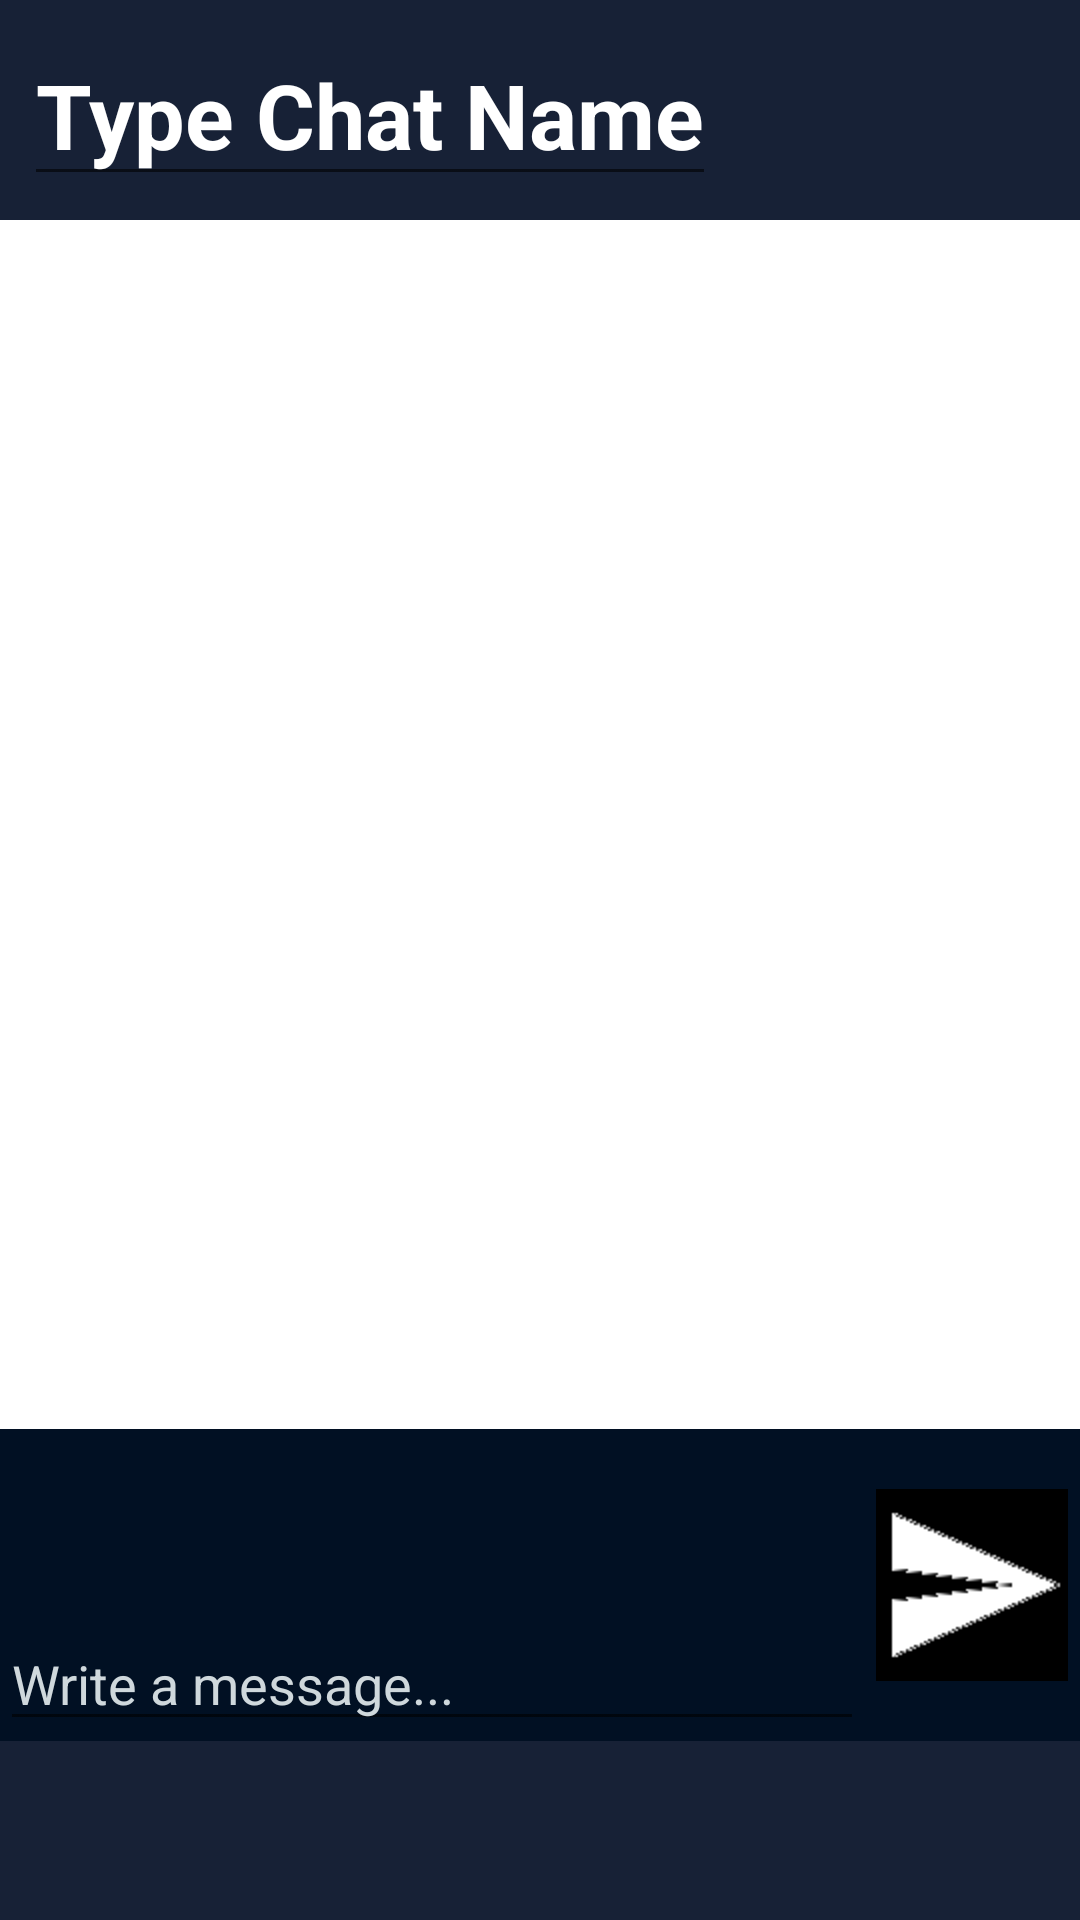

Here is an Android app screen rendered from its layout file. Give the layout XML and the strings, colors and styles it references.
<!-- AndroidManifest.xml: application theme AppTheme -->
<!-- res/layout/create_chat_activity.xml -->
<?xml version="1.0" encoding="utf-8"?>
<android.support.constraint.ConstraintLayout
    xmlns:android="http://schemas.android.com/apk/res/android"
    xmlns:app="http://schemas.android.com/apk/res-auto"
    xmlns:tools="http://schemas.android.com/tools"
    android:layout_width="match_parent"
    android:layout_height="match_parent"
    tools:context="com.stjohns.stormchat.Activities.CreateChatActivity">

    <LinearLayout
        xmlns:android="http://schemas.android.com/apk/res/android"
        xmlns:tools="http://schemas.android.com/tools"
        android:layout_width="match_parent"
        android:layout_height="match_parent"
        android:orientation="vertical"
        android:background="@color/colorPrimary"
        tools:context="com.stjohns.stormchat.Activities.ChatActivity">

        <LinearLayout
            android:id="@+id/userLayoutOne"
            android:layout_width="match_parent"
            android:layout_height="wrap_content"
            android:orientation="vertical" >

            <EditText
                android:layout_width="wrap_content"
                android:layout_height="wrap_content"
                android:layout_margin="8dp"
                android:layout_gravity="left"
                android:hint="@string/foreign_user_name"

                android:textColorHint="@color/white"
                android:textSize="30sp"
                android:textAlignment="center"
                android:textStyle="bold" />
        </LinearLayout>

        <LinearLayout
            xmlns:android="http://schemas.android.com/apk/res/android"
            xmlns:tools="http://schemas.android.com/tools"
            android:layout_width="match_parent"
            android:layout_height="wrap_content"
            android:orientation="vertical"
            android:background="@color/colorPrimary"
            tools:context="com.stjohns.stormchat.Activities.ChatActivity">

            <LinearLayout
                android:id="@+id/userLayoutTwo"
                android:layout_width="match_parent"
                android:layout_height="wrap_content"
                android:orientation="vertical" >
            </LinearLayout>

            <LinearLayout xmlns:android="http://schemas.android.com/apk/res/android"
                xmlns:tools="http://schemas.android.com/tools"
                android:layout_width="match_parent"
                android:layout_height="403dp"
                android:background="#ffffff"
                android:orientation="vertical"
                android:paddingBottom="@dimen/activity_vertical_margin"
                android:paddingLeft="@dimen/activity_horizontal_margin"
                android:paddingRight="@dimen/activity_horizontal_margin"
                android:paddingTop="@dimen/activity_vertical_margin"
                tools:context="com.androidchatapp.Chat">


                <ScrollView
                    android:id="@+id/scrollView"
                    android:layout_width="match_parent"
                    android:layout_height="wrap_content"
                    android:layout_weight="20" >

                    <LinearLayout
                        android:id="@+id/layout1"
                        android:layout_width="match_parent"
                        android:layout_height="wrap_content"
                        android:orientation="vertical">

                    </LinearLayout>
                </ScrollView>

                <RelativeLayout
                    xmlns:android="http://schemas.android.com/apk/res/android"
                    android:id="@+id/layout2"
                    android:layout_width="match_parent"
                    android:layout_height="wrap_content">

                </RelativeLayout>
            </LinearLayout>

            <LinearLayout
                android:orientation="horizontal"
                android:gravity="bottom"
                android:background="@color/colorPrimaryDark"
                android:layout_height="match_parent"
                android:layout_width="match_parent"
                xmlns:android="http://schemas.android.com/apk/res/android">

                <EditText
                    android:layout_height="wrap_content"
                    android:layout_width="match_parent"
                    android:maxHeight="80dp"
                    android:id="@+id/messageArea"
                    android:hint="Write a message..."
                    android:textColor="#CFD8DC"
                    android:textColorHint="#CFD8DC"
                    android:layout_weight="1"/>

                <ImageView
                    android:id="@+id/send_button"
                    android:layout_height="wrap_content"
                    android:layout_width="match_parent"
                    android:layout_weight="4"
                    android:src="@drawable/send"
                    android:padding="4dp"/>

            </LinearLayout>

        </LinearLayout>
    </LinearLayout>
</android.support.constraint.ConstraintLayout>
<!-- resources referenced by this layout -->
<resources>
  <color name="colorPrimary">#172136</color>
  <color name="colorPrimaryDark">#011023</color>
  <color name="white">#FFFFFF</color>
  <dimen name="activity_horizontal_margin">16dp</dimen>
  <dimen name="activity_vertical_margin">16dp</dimen>
  <!-- drawable send: png bitmap (drawable, 894 bytes) -->
  <string name="foreign_user_name">Type Chat Name</string>
  <style name="AppTheme" parent="Theme.AppCompat.Light">
          <item name="colorPrimary">@color/colorPrimary</item>
          <item name="colorPrimaryDark">@color/colorPrimary</item>
          <item name="colorAccent">@color/white</item>
          <item name="actionBarTheme">@style/AppTheme.ActionBarTheme</item>
      </style>
  <style name="AppTheme.ActionBarTheme" parent="@style/ThemeOverlay.AppCompat.ActionBar">
          <item name="colorControlNormal">@color/white</item>
          <item name="android:textColorPrimary">@color/white</item>
      </style>
</resources>
